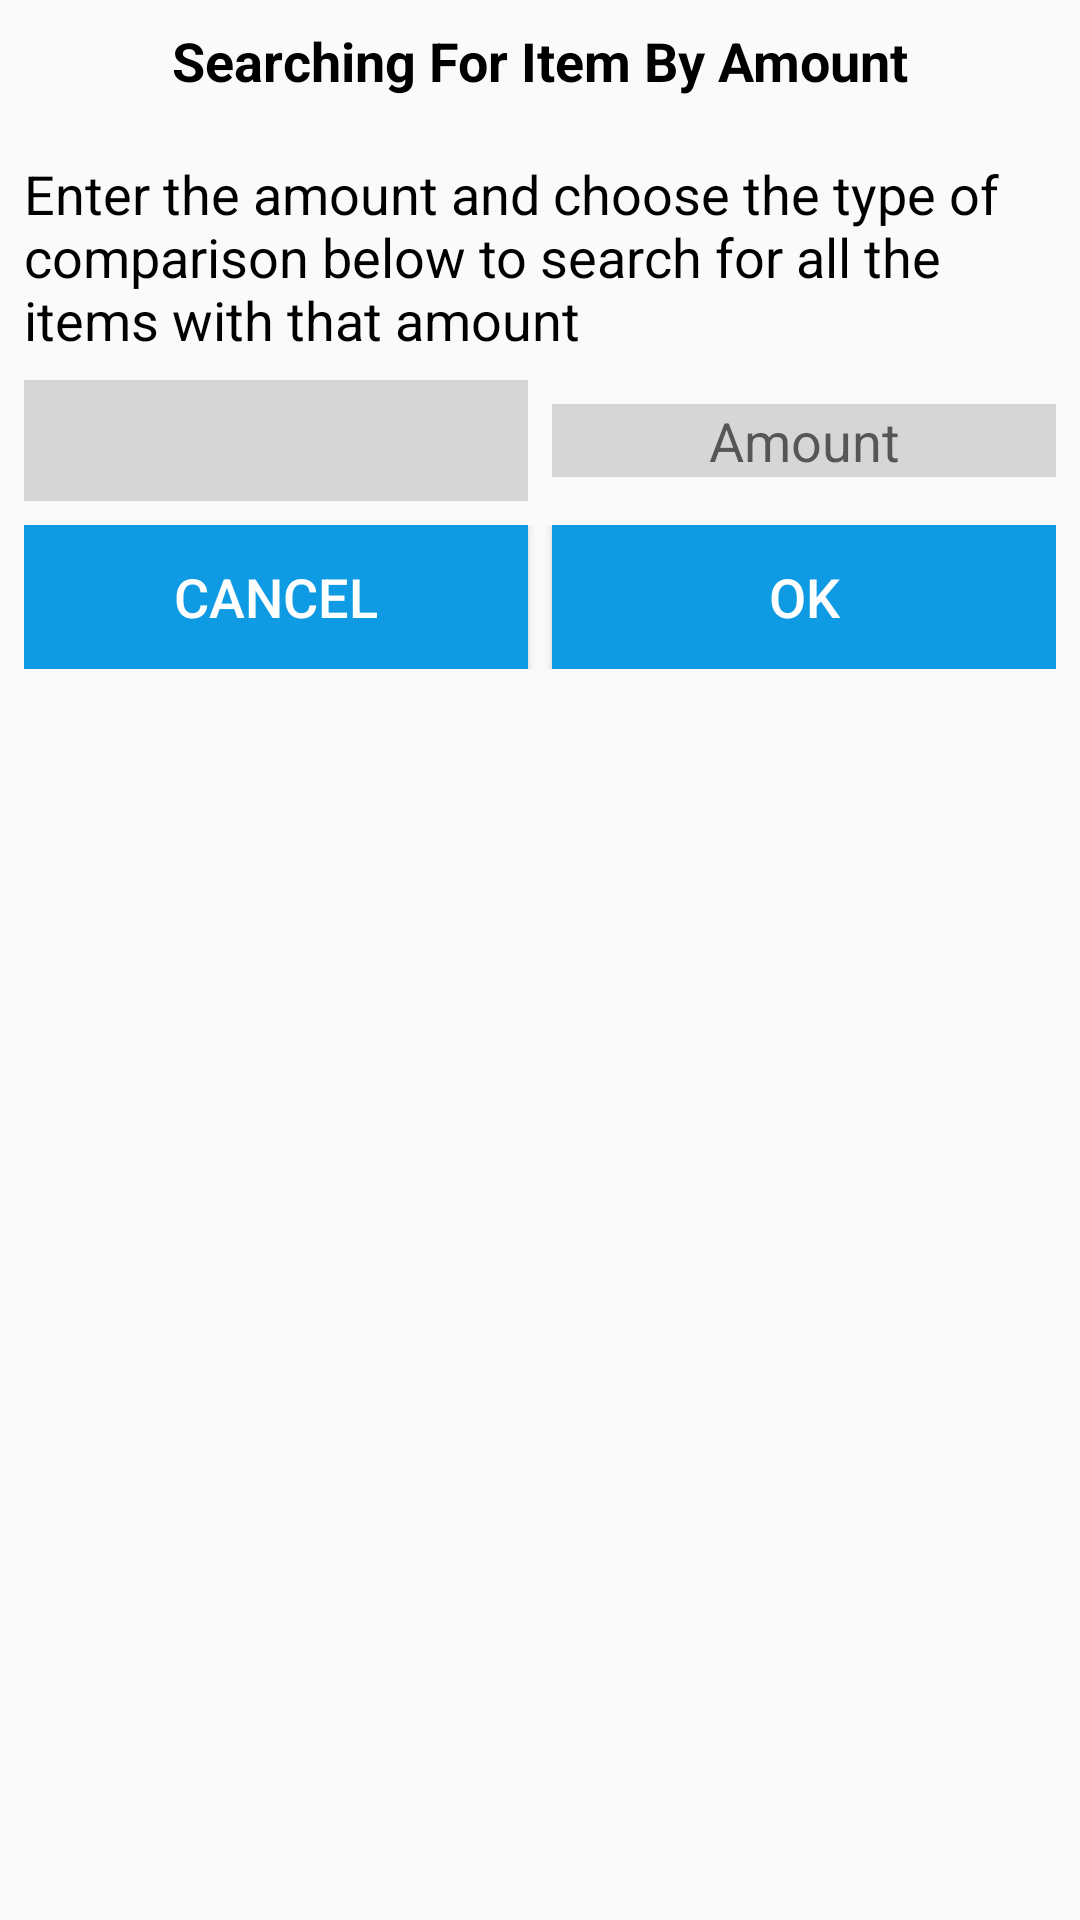

Here is an Android app screen rendered from its layout file. Give the layout XML and the strings, colors and styles it references.
<!-- AndroidManifest.xml: application theme AppTheme -->
<!-- res/layout/dialog_search_item_amount.xml -->
<?xml version="1.0" encoding="utf-8"?>
<RelativeLayout
        xmlns:android="http://schemas.android.com/apk/res/android"
        xmlns:tools="http://schemas.android.com/tools" android:layout_width="match_parent" android:layout_height="wrap_content"
        android:padding="@dimen/item_padding">

    <TextView
            android:id="@+id/title"
            android:text="@string/title_search_amount"
            android:hint="@string/hint_title" android:gravity="center"
            android:textStyle="bold"  android:textColor="@color/black"
            android:layout_width="match_parent" android:layout_height="wrap_content"
            android:textSize="@dimen/text" android:layout_marginBottom="@dimen/dialog_gap" />

    <TextView
            android:id="@+id/description"
            android:text="@string/search_amount_description"
            android:hint="@string/hint_description" android:layout_below="@+id/title"
            android:textColor="@color/black" android:textSize="@dimen/text"
            android:layout_width="match_parent" android:layout_height="wrap_content"
            android:layout_marginTop="@dimen/dialog_gap_description"/>

    <LinearLayout
            android:id="@+id/layout_search"
            android:layout_below="@+id/description"
            android:layout_width="match_parent" android:layout_height="wrap_content"
            android:layout_marginTop="@dimen/dialog_gap_description"
            android:layout_marginBottom="@dimen/dialog_gap_description">

        <Spinner
                android:id="@+id/array_comparisons"
                android:layout_width="match_parent" android:layout_height="match_parent"
                android:layout_weight="1" android:textColor="@color/black"
                android:background="@drawable/display"  android:gravity="center"
                android:layout_marginRight="@dimen/gap_btwn_widgets"
                android:layout_marginEnd="@dimen/gap_btwn_widgets"/>

        <EditText
                android:id="@+id/field_search_amount"
                android:hint="@string/hint_item_amount" android:textColor="@color/black"
                android:textSize="@dimen/text" android:background="@color/field"
                android:inputType="numberDecimal" android:layout_weight="1"
                android:layout_width="match_parent" android:layout_height="match_parent"
                android:layout_marginTop="@dimen/dialog_gap_description"
                android:layout_marginBottom="@dimen/dialog_gap_description"
                android:layout_marginLeft="@dimen/gap_btwn_widgets"
                android:layout_marginStart="@dimen/gap_btwn_widgets"
                android:gravity="center"
                android:imeOptions="flagNoExtractUi"
                tools:ignore="Autofill"/>

    </LinearLayout>

    <LinearLayout
            android:id="@+id/buttons"
            android:orientation="horizontal" android:layout_below="@+id/layout_search"
            android:layout_width="match_parent" android:layout_height="wrap_content">

        <Button
                android:id="@+id/btn_dialog_cancel"
                android:layout_width="match_parent" android:layout_height="wrap_content"
                android:textSize="@dimen/text" android:text="@string/btn_dialog_cancel" android:textColor="@color/white"
                android:background="@drawable/button_manage" android:layout_weight="1"
                android:layout_marginRight="@dimen/gap_btwn_widgets" android:layout_marginEnd="@dimen/gap_btwn_widgets"
                tools:ignore="ButtonStyle"/>

        <Button
                android:id="@+id/btn_dialog_ok"
                android:layout_width="match_parent" android:layout_height="wrap_content"
                android:textSize="@dimen/text" android:text="@string/btn_dialog_ok" android:textColor="@color/white"
                android:background="@drawable/button_manage" android:layout_weight="1"
                android:layout_marginLeft="@dimen/gap_btwn_widgets" android:layout_marginStart="@dimen/gap_btwn_widgets"
                tools:ignore="ButtonStyle" android:padding="@dimen/btn_padding"/>

    </LinearLayout>

</RelativeLayout>
<!-- resources referenced by this layout -->
<resources>
  <color name="black">#000000</color>
  <color name="field">#D6D6D6</color>
  <color name="white">#FFFFFF</color>
  <dimen name="btn_padding">4dp</dimen>
  <dimen name="dialog_gap">12dp</dimen>
  <dimen name="dialog_gap_description">8dp</dimen>
  <dimen name="gap_btwn_widgets">4dp</dimen>
  <dimen name="item_padding">8dp</dimen>
  <dimen name="text">18sp</dimen>
  <!-- drawable button_manage (drawable) -->
  <?xml version="1.0" encoding="utf-8"?>
  <selector xmlns:android="http://schemas.android.com/apk/res/android">
      <item android:state_pressed="true" android:drawable="@drawable/button_pressed"/>
      <item android:state_focused="true" android:drawable="@drawable/button_pressed"/>\
      <item android:drawable="@drawable/button_manage_default"/>
  </selector>
  <!-- drawable display (drawable) -->
  <?xml version="1.0" encoding="utf-8"?>
  <selector xmlns:android="http://schemas.android.com/apk/res/android">
      <item android:state_pressed="true">
          <color android:color="@color/pressed_info_display"/>
      </item>
  
      <item android:state_focused="true">
          <color android:color="@color/pressed_info_display"/>
      </item>
  
      <item>
          <color android:color="@color/field"/>
      </item>
  </selector>
  <string name="btn_dialog_cancel">Cancel</string>
  <string name="btn_dialog_ok">OK</string>
  <string name="hint_description">Description of Field Below</string>
  <string name="hint_item_amount">Amount</string>
  <string name="hint_title">Title</string>
  <string name="search_amount_description">Enter the amount and choose the type of comparison below to search for all the items with that amount</string>
  <string name="title_search_amount">Searching For Item By Amount</string>
  <!-- drawable button_pressed (drawable) -->
  <?xml version="1.0" encoding="utf-8"?>
  <shape xmlns:android="http://schemas.android.com/apk/res/android" android:shape="rectangle" >
      <corners
              android:radius="0dp"
      />
      <solid
              android:color="@color/black"
      />
      <padding
              android:left="0dp"
              android:top="0dp"
              android:right="0dp"
              android:bottom="0dp"
      />
      <size
              android:width="0dp"
              android:height="0dp"
      />
  </shape>
  <!-- drawable button_manage_default (drawable) -->
  <?xml version="1.0" encoding="utf-8"?>
  <shape xmlns:android="http://schemas.android.com/apk/res/android" android:shape="rectangle" >
      <corners
              android:radius="0dp"
      />
      <solid
              android:color="@color/lightblue"
      />
      <padding
              android:left="0dp"
              android:top="0dp"
              android:right="0dp"
              android:bottom="0dp"
      />
      <size
              android:width="0dp"
              android:height="0dp"
      />
  </shape>
  <color name="pressed_info_display">#FFC56C</color>
  <color name="colorPrimary">#008577</color>
  <color name="colorPrimaryDark">#00574B</color>
  <color name="colorAccent">#D81B60</color>
  <style name="myPopupMenuTextAppearanceLarge" parent="@android:style/TextAppearance.DeviceDefault.Widget.PopupMenu.Large">
          <item name="android:textColor">@color/black</item>
          <item name="android:textSize">@dimen/text</item>
      </style>
  <style name="myPopupMenuTextAppearanceSmall" parent="@android:style/TextAppearance.DeviceDefault.Widget.PopupMenu.Small">
          <item name="android:textColor">@color/black</item>
          <item name="android:textSize">@dimen/text</item>
      </style>
  <style name="AppTheme.OverFlow" parent="@android:style/Widget.ActionButton.Overflow">
          <item name="android:src">@drawable/ic_list_options</item>
      </style>
  <color name="lightblue">#0E9BE4</color>
</resources>
